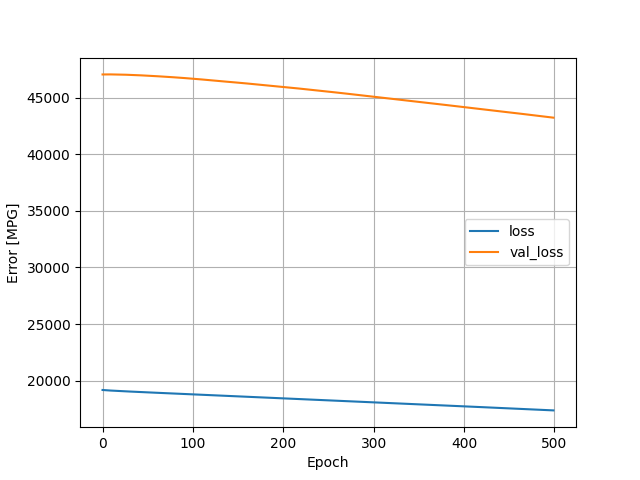

The table this chart was drawn from, first rows:
, loss, val_loss, epoch
0, 19178, 47049, 0
1, 19172, 47051, 1
2, 19165, 47052, 2
3, 19159, 47053, 3
4, 19153, 47054, 4
5, 19148, 47054, 5
6, 19142, 47055, 6
7, 19137, 47055, 7
8, 19133, 47055, 8
9, 19128, 47054, 9
10, 19124, 47053, 10
11, 19119, 47052, 11
12, 19115, 47050, 12
13, 19111, 47049, 13
14, 19106, 47047, 14
15, 19102, 47046, 15
16, 19098, 47044, 16
17, 19094, 47042, 17
18, 19090, 47041, 18
19, 19086, 47038, 19
20, 19082, 47037, 20
21, 19078, 47035, 21
22, 19074, 47033, 22
23, 19070, 47031, 23
24, 19065, 47028, 24
25, 19061, 47026, 25
26, 19058, 47025, 26
27, 19053, 47022, 27
28, 19050, 47020, 28
29, 19046, 47017, 29
30, 19042, 47014, 30
31, 19038, 47012, 31
32, 19034, 47009, 32
33, 19030, 47006, 33
34, 19026, 47003, 34
35, 19022, 46999, 35
36, 19019, 46996, 36
37, 19015, 46992, 37
38, 19011, 46989, 38
39, 19008, 46985, 39
40, 19004, 46981, 40
41, 19000, 46977, 41
42, 18997, 46973, 42
43, 18993, 46969, 43
44, 18990, 46965, 44
45, 18986, 46961, 45
46, 18982, 46957, 46
47, 18979, 46953, 47
48, 18975, 46949, 48
49, 18971, 46945, 49
50, 18968, 46940, 50
51, 18964, 46936, 51
52, 18960, 46931, 52
53, 18957, 46927, 53
54, 18953, 46923, 54
55, 18950, 46919, 55
56, 18946, 46914, 56
57, 18942, 46909, 57
58, 18939, 46905, 58
59, 18935, 46900, 59
... 440 more rows
